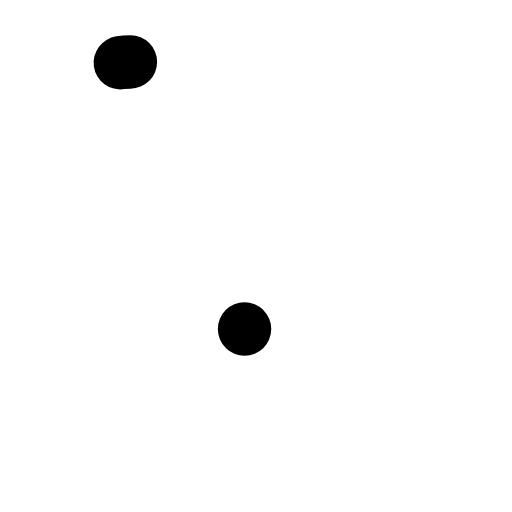
t = 0.00 s
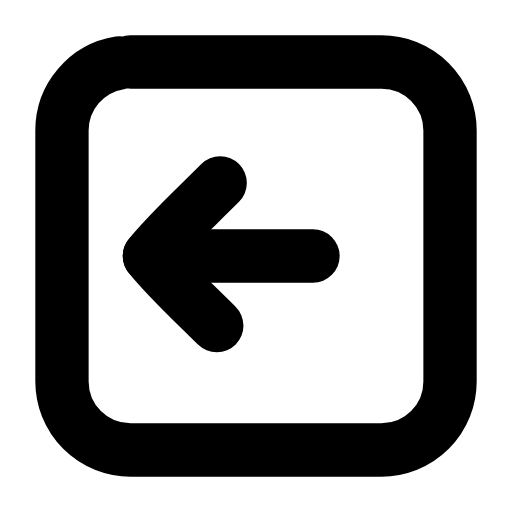
t = 0.23 s
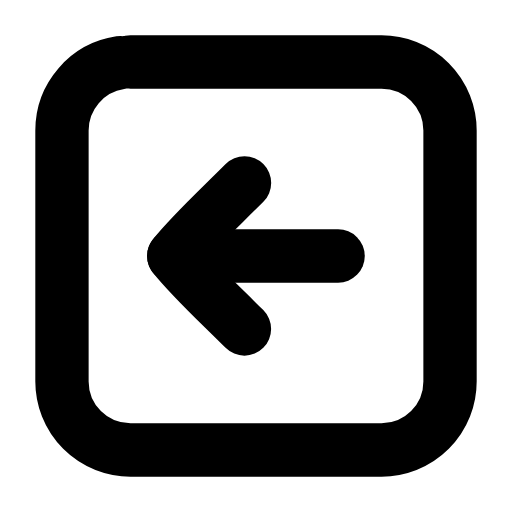
t = 0.47 s
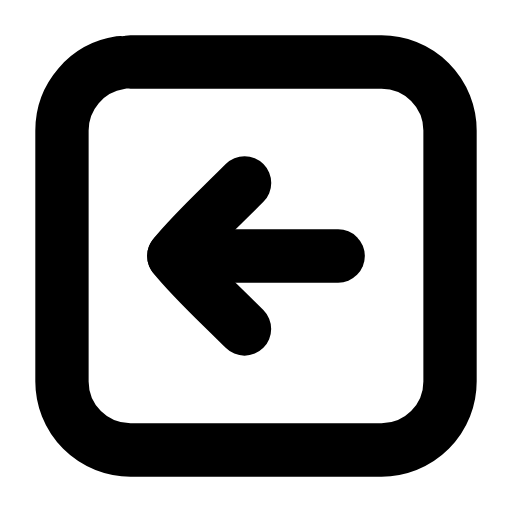
t = 0.68 s
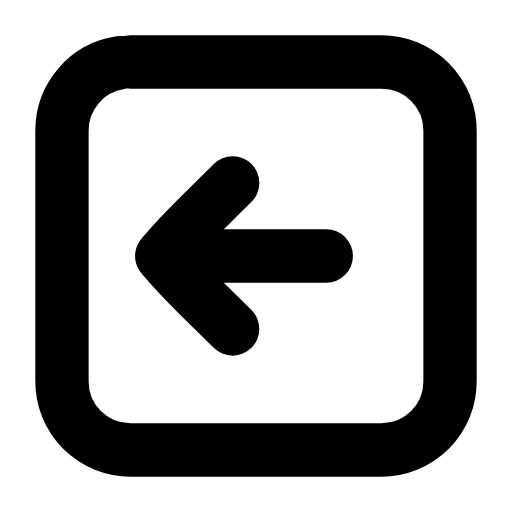
t = 0.93 s
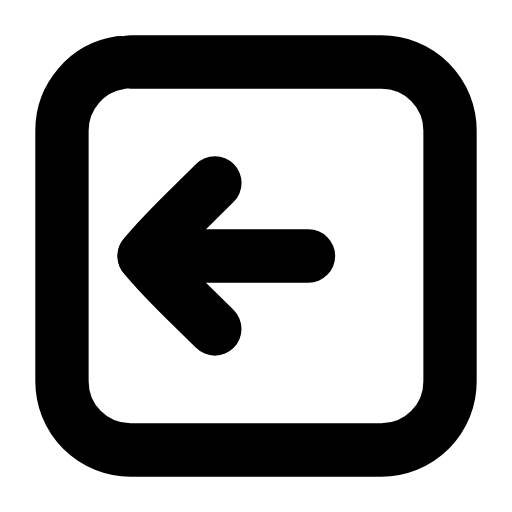
t = 1.02 s

The animated SVG that drew these frames (rendered in a browser with its animation timeline set to each time). Animation: 4 SMIL elements (animate=3,animateTransform=1); one cycle of 1.40 s, repeats indefinitely.

<svg xmlns="http://www.w3.org/2000/svg" width="24" height="24" viewBox="0 0 24 24" fill="none"><g transform="translate(-0.84 -0.84) scale(1.07)"><rect stroke="currentColor" stroke-width="2.336" stroke-linecap="round" stroke-linejoin="round" fill="none" x="3.5" y="3.5" width="17" height="17" rx="3" pathLength="1" stroke-dasharray="1"><animate attributeName="stroke-dashoffset" values="1;1;0;0;0;0;1;1;1" keyTimes="0;0;0.189;0.45;0.6;0.774;0.9;0.9;1" dur="1.4s" repeatCount="indefinite" calcMode="spline" keySplines="0.16 1 0.3 1;0.16 1 0.3 1;0.16 1 0.3 1;0.16 1 0.3 1;0.16 1 0.3 1;0.16 1 0.3 1;0.16 1 0.3 1;0.16 1 0.3 1"/></rect><g><animateTransform attributeName="transform" type="translate" values="0 0;0 0;-1.3 0;0 0;0 0;0 0;0 0;-1.3 0;0 0;0 0;0 0" keyTimes="0;0.135;0.2475;0.36;0.45;0.6;0.66;0.735;0.81;0.9;1" dur="1.4s" repeatCount="indefinite" calcMode="spline" keySplines="0.16 1 0.3 1;0.16 1 0.3 1;0.16 1 0.3 1;0.16 1 0.3 1;0.16 1 0.3 1;0.16 1 0.3 1;0.16 1 0.3 1;0.16 1 0.3 1;0.16 1 0.3 1;0.16 1 0.3 1"/><line stroke="currentColor" stroke-width="2.336" stroke-linecap="round" stroke-linejoin="round" fill="none" x1="8.4" x2="15.6" y1="12" y2="12" pathLength="1" stroke-dasharray="1"><animate attributeName="stroke-dashoffset" values="1;1;0;0;0;0;1;1;1" keyTimes="0;0.0315;0.2205;0.45;0.6;0.753;0.879;0.9;1" dur="1.4s" repeatCount="indefinite" calcMode="spline" keySplines="0.16 1 0.3 1;0.16 1 0.3 1;0.16 1 0.3 1;0.16 1 0.3 1;0.16 1 0.3 1;0.16 1 0.3 1;0.16 1 0.3 1;0.16 1 0.3 1"/></line><path stroke="currentColor" stroke-width="2.336" stroke-linecap="round" stroke-linejoin="round" fill="none" d="M11.5 8.8C10.3 10 9.2 11 8.4 12C9.2 13 10.3 14 11.5 15.2" pathLength="1" stroke-dasharray="1"><animate attributeName="stroke-dashoffset" values="1;1;0;0;0;0;1;1;1" keyTimes="0;0.063;0.252;0.45;0.6;0.732;0.858;0.9;1" dur="1.4s" repeatCount="indefinite" calcMode="spline" keySplines="0.16 1 0.3 1;0.16 1 0.3 1;0.16 1 0.3 1;0.16 1 0.3 1;0.16 1 0.3 1;0.16 1 0.3 1;0.16 1 0.3 1;0.16 1 0.3 1"/></path></g></g></svg>
